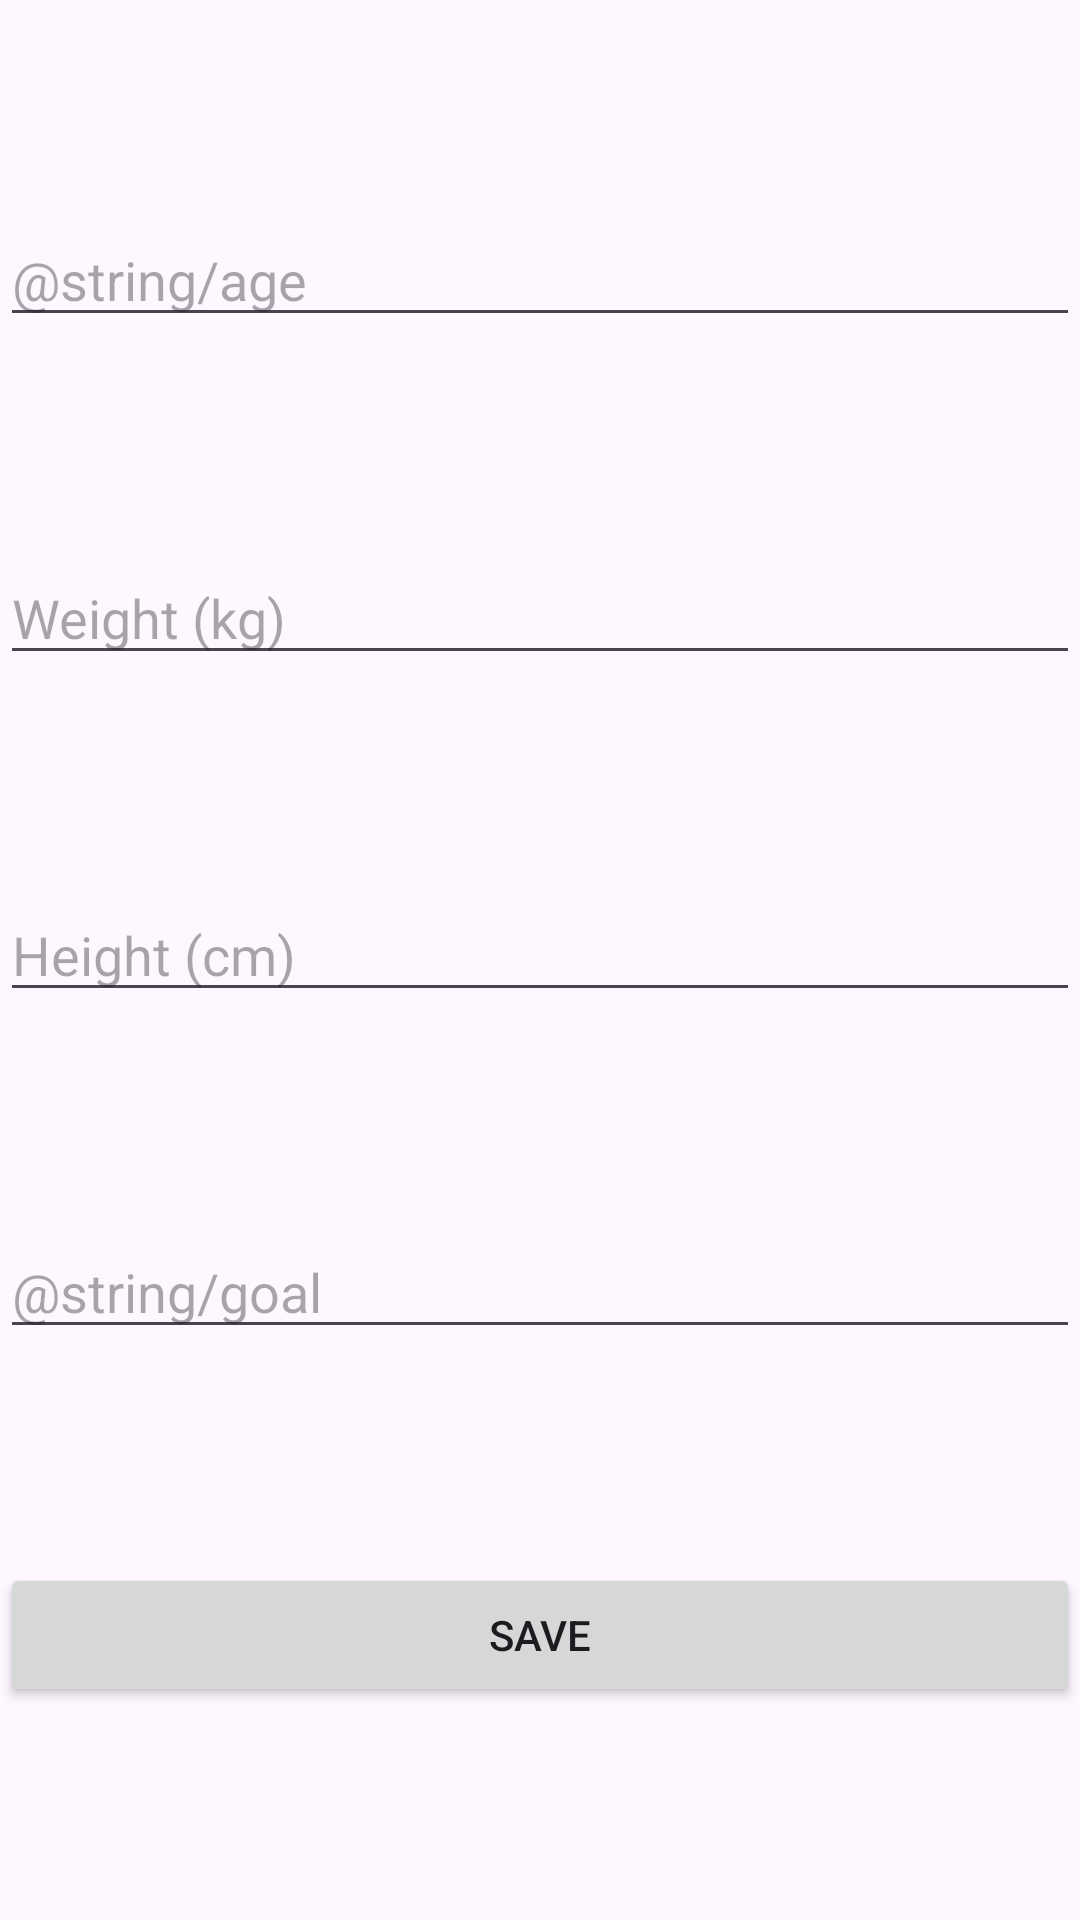

Produce the Android XML layout that renders to this screen, including the resource entries it uses.
<!-- AndroidManifest.xml: application theme Theme.FoodCalendar -->
<!-- res/layout/activity_settings.xml -->
<?xml version="1.0" encoding="utf-8"?>
<androidx.constraintlayout.widget.ConstraintLayout xmlns:android="http://schemas.android.com/apk/res/android"
    xmlns:app="http://schemas.android.com/apk/res-auto"
    xmlns:tools="http://schemas.android.com/tools"
    android:layout_width="match_parent"
    android:layout_height="match_parent"
    tools:context=".SettingsActivity">

    <EditText
        android:id="@+id/etAge"
        android:layout_width="0dp"
        android:layout_height="wrap_content"
        android:hint="@string/age"
        app:layout_constraintBottom_toTopOf="@+id/etWeight"
        app:layout_constraintEnd_toEndOf="parent"
        app:layout_constraintStart_toStartOf="parent"
        app:layout_constraintTop_toTopOf="parent" />

    <EditText
        android:id="@+id/etWeight"
        android:layout_width="0dp"
        android:layout_height="wrap_content"
        android:hint="@string/weight"
        app:layout_constraintBottom_toTopOf="@+id/etHeight"
        app:layout_constraintEnd_toEndOf="parent"
        app:layout_constraintStart_toStartOf="parent"
        app:layout_constraintTop_toBottomOf="@+id/etAge" />

    <EditText
        android:id="@+id/etHeight"
        android:layout_width="0dp"
        android:layout_height="wrap_content"
        android:hint="@string/height"
        app:layout_constraintBottom_toTopOf="@+id/etGoal"
        app:layout_constraintEnd_toEndOf="parent"
        app:layout_constraintStart_toStartOf="parent"
        app:layout_constraintTop_toBottomOf="@+id/etWeight" />

    <EditText
        android:id="@+id/etGoal"
        android:layout_width="0dp"
        android:layout_height="wrap_content"
        android:hint="@string/goal"
        app:layout_constraintBottom_toTopOf="@+id/btnSave"
        app:layout_constraintEnd_toEndOf="parent"
        app:layout_constraintStart_toStartOf="parent"
        app:layout_constraintTop_toBottomOf="@+id/etHeight" />

    <Button
        android:id="@+id/btnSave"
        android:layout_width="0dp"
        android:layout_height="wrap_content"
        android:text="@string/save"
        app:layout_constraintBottom_toBottomOf="parent"
        app:layout_constraintEnd_toEndOf="parent"
        app:layout_constraintStart_toStartOf="parent"
        app:layout_constraintTop_toBottomOf="@+id/etGoal" />

</androidx.constraintlayout.widget.ConstraintLayout>
<!-- resources referenced by this layout -->
<resources>
  <string name="height">Height (cm)</string>
  <string name="save">Save</string>
  <string name="weight">Weight (kg)</string>
  <style name="Theme.FoodCalendar" parent="Theme.Material3.DayNight" />
</resources>
